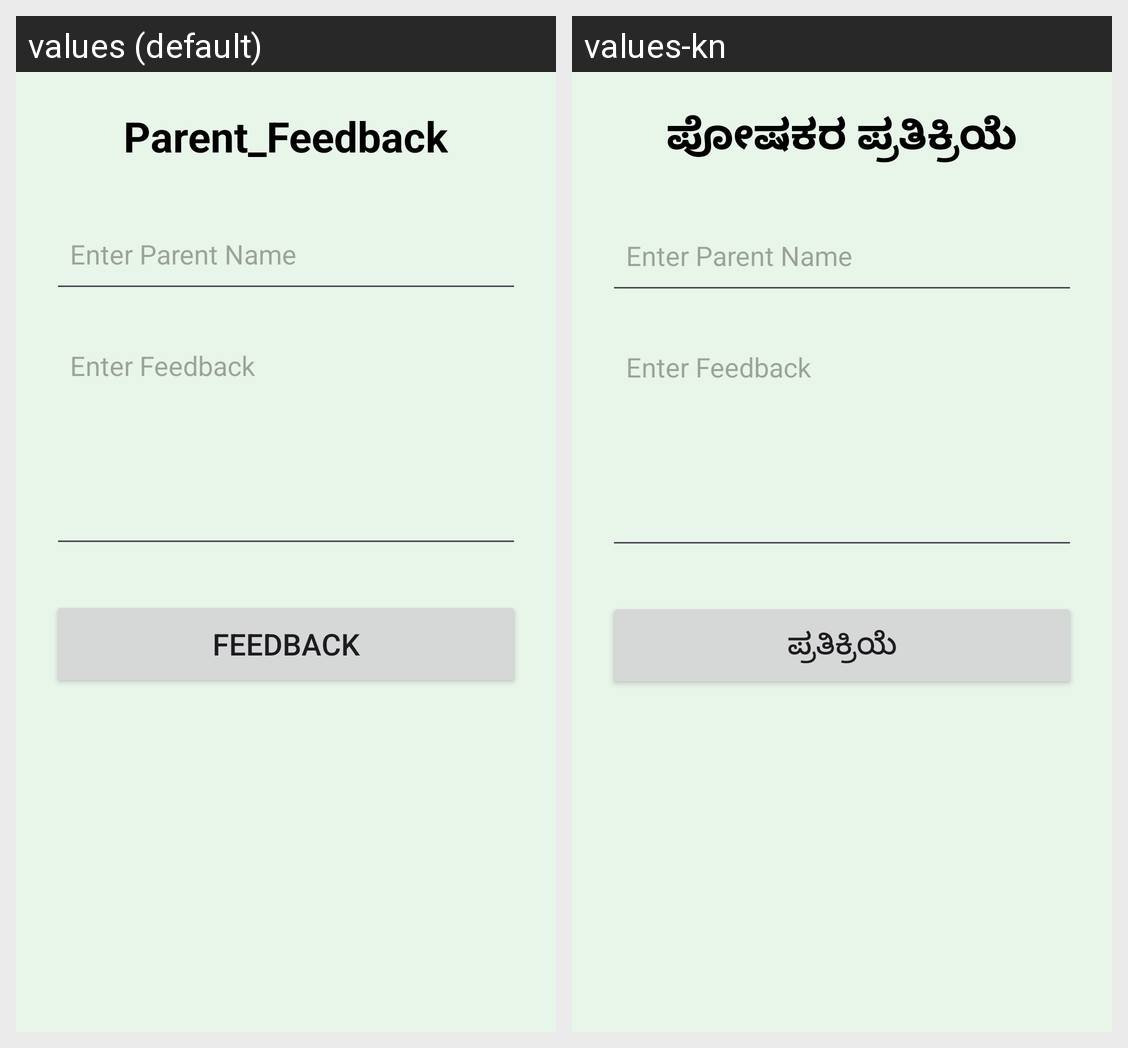

Locale-by-locale string values for the Android screen shown in this grid:
Android screen res/layout/activity_feedback.xml rendered under 2 locales, left to right: values (default), values-kn. Device: Nexus 5 (rendered at 1080×1920; each locale shown at half size, 540×960, under a caption strip naming it); theme Theme.ShaleNammaPride.
Strings drawn on this screen, with the default value and each locale's value (text and hints the layout hard-codes, and strings that could not be matched under every locale, appear in the picture but are not listed):

parent_feedback
  values: Parent_Feedback
  values-kn: ಪೋಷಕರ ಪ್ರತಿಕ್ರಿಯೆ

feedback
  values: Feedback
  values-kn: ಪ್ರತಿಕ್ರಿಯೆ
